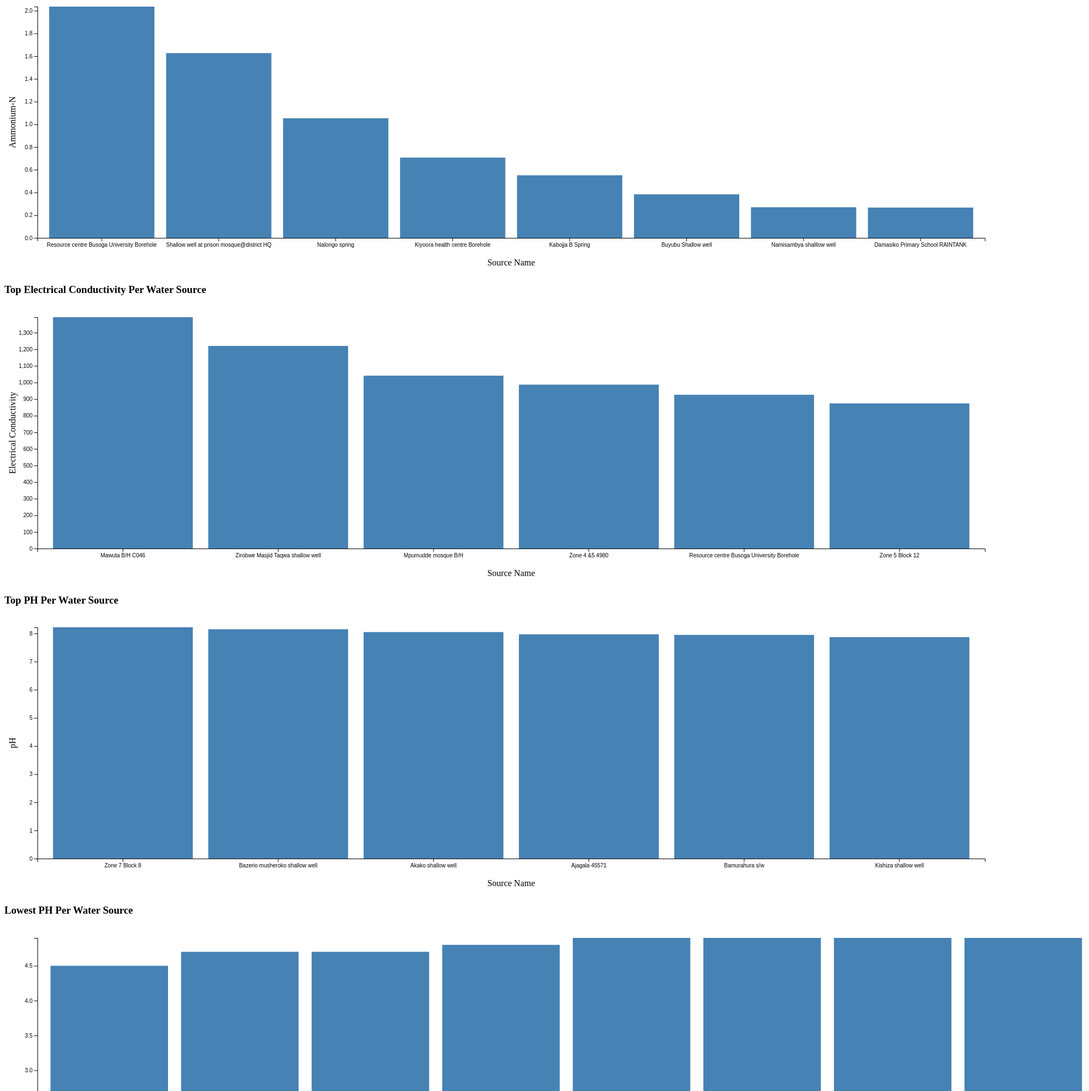
D3 v6 page, settled after 480 driven frames (8 s of simulated time); the page loaded 1 data file(s).


            window.addEventListener("load", function() {
                // Entire page has loaded, do your actions here
                console.log("Page has loaded completely.");
                // d3.select("body").append("p").text("Hello World!");


                d3.csv("output2.csv").then(function(data) {
                    data = fixDataTypes(data) 
                    // Data loading is complete, perform operations on the data
                    console.log(data);

                    displayTable(data);
                    displayTable2(data);
                    displayTable3(data);
                    displayTable4(data);

                    }).catch(function(error) {
                    // Error occurred while loading the data
                    console.log(error);
                });

            });


            function fixDataTypes (data) {
                var mData = []
                data.forEach(item => {
                    item['Ammonium-N'] =  isNaN(item['Ammonium-N']) ? 0 :  +item['Ammonium-N']
                    item['pH'] =  isNaN(item['pH']) ? 0 :  +item['pH']
                    item['Turbidity'] =  isNaN(item['Turbidity']) ? 0 :  +item['Turbidity']
                    item['Color (Apparent)'] =  isNaN(item['Color (Apparent)']) ? 0 :  +item['Color (Apparent)']
                    item['Total Alkalinity'] =  isNaN(item['Total Alkalinity']) ? 0 :  +item['Total Alkalinity']
                    item['Total hardness'] =  isNaN(item['Total hardness']) ? 0 :  +item['Total hardness']
                    item['Electrical Conductivity'] =  isNaN(item['Electrical Conductivity']) ? 0 :  +item['Electrical Conductivity']
                    mData.push(item)
                });
                return mData
            }


            function orderByColumnsDescending(data, column, topN=10) {
                data.sort((a, b) => {
                    const columnA = a[column];
                    const columnB = b[column];

                    if (columnA < columnB) {
                    return 1;
                    } else if (columnA > columnB) {
                    return -1;
                    } else {
                    return 0;
                    }
                });

                return data.slice(0, topN); // Return only the top N records
            }

            function orderByColumnsAscending(data, column, topN = 10) {
                data.sort((a, b) => {
                    const columnA = a[column];
                    const columnB = b[column];

                    if (columnA < columnB) {
                    return -1; // Return a negative value to place a before b
                    } else if (columnA > columnB) {
                    return 1; // Return a positive value to place b before a
                    } else {
                    return 0;
                    }
                });

                return data.slice(0, topN); // Return only the top N records
            }


            function displayTable(data) {
                data = orderByColumnsDescending(data, column = "Ammonium-N", topN = 8);

                // Set the dimensions of the chart
                const margin = { top: 20, right: 20, bottom: 60, left: 60 };
                const width = 1800 - margin.left - margin.right;
                const height = 500 - margin.top - margin.bottom;

                // Create the SVG container
                const svg = d3
                    .select("#chart")
                    .attr("width", width + margin.left + margin.right)
                    .attr("height", height + margin.top + margin.bottom)
                    .append("g")
                    .attr("transform", "translate(" + margin.left + "," + margin.top + ")");

                // Set the x and y scales
                const x = d3
                    .scaleBand()
                    .range([0, width])
                    .padding(0.1)
                    .domain(data.map((d) => d["Source Name"]));

                const y = d3
                    .scaleLinear()
                    .range([height, 0])
                    .domain([0, d3.max(data, (d) => d["Ammonium-N"])]);

                // Create the bars
                svg
                    .selectAll(".bar")
                    .data(data)
                    .enter()
                    .append("rect")
                    .attr("class", "bar")
                    .attr("x", (d) => x(d["Source Name"]))
                    .attr("width", x.bandwidth())
                    .attr("y", (d) => y(d["Ammonium-N"]))
                    .attr("height", (d) => height - y(d["Ammonium-N"]));

                // Add x-axis label
                svg
                    .append("text")
                    .attr("class", "axis-label")
                    .attr("x", width / 2)
                    .attr("y", height + margin.bottom - 10)
                    .style("text-anchor", "middle")
                    .text("Source Name");

                // Add y-axis label
                svg
                    .append("text")
                    .attr("class", "axis-label")
                    .attr("transform", "rotate(-90)")
                    .attr("x", -(height / 2))
                    .attr("y", -margin.left + 20)
                    .style("text-anchor", "middle")
                    .text("Ammonium-N");

                // Add x-axis
                svg.append("g").attr("transform", "translate(0," + height + ")").call(d3.axisBottom(x));

                // Add y-axis
                svg.append("g").call(d3.axisLeft(y));
            }


            function displayTable2(data) {
                data = orderByColumnsDescending(data, column = "Electrical Conductivity", topN = 8);

                // Set the dimensions of the chart
                const margin = { top: 20, right: 20, bottom: 60, left: 60 };
                const width = 1800 - margin.left - margin.right;
                const height = 500 - margin.top - margin.bottom;

                // Create the SVG container
                const svg = d3
                    .select("#chart2")
                    .attr("width", width + margin.left + margin.right)
                    .attr("height", height + margin.top + margin.bottom)
                    .append("g")
                    .attr("transform", "translate(" + margin.left + "," + margin.top + ")");

                // Set the x and y scales
                const x = d3
                    .scaleBand()
                    .range([0, width])
                    .padding(0.1)
                    .domain(data.map((d) => d["Source Name"]));

                const y = d3
                    .scaleLinear()
                    .range([height, 0])
                    .domain([0, d3.max(data, (d) => d["Electrical Conductivity"])]);

                // Create the bars
                svg
                    .selectAll(".bar")
                    .data(data)
                    .enter()
                    .append("rect")
                    .attr("class", "bar")
                    .attr("x", (d) => x(d["Source Name"]))
                    .attr("width", x.bandwidth())
                    .attr("y", (d) => y(d["Electrical Conductivity"]))
                    .attr("height", (d) => height - y(d["Electrical Conductivity"]));

                // Add x-axis label
                svg
                    .append("text")
                    .attr("class", "axis-label")
                    .attr("x", width / 2)
                    .attr("y", height + margin.bottom - 10)
                    .style("text-anchor", "middle")
                    .text("Source Name");

                // Add y-axis label
                svg
                    .append("text")
                    .attr("class", "axis-label")
                    .attr("transform", "rotate(-90)")
                    .attr("x", -(height / 2))
                    .attr("y", -margin.left + 20)
                    .style("text-anchor", "middle")
                    .text("Electrical Conductivity");

                // Add x-axis
                svg.append("g").attr("transform", "translate(0," + height + ")").call(d3.axisBottom(x));

                // Add y-axis
                svg.append("g").call(d3.axisLeft(y));
            } 
            
            function displayTable3(data) {
                data = orderByColumnsDescending(data, column = "pH", topN = 8);

                // Set the dimensions of the chart
                const margin = { top: 20, right: 20, bottom: 60, left: 60 };
                const width = 1800 - margin.left - margin.right;
                const height = 500 - margin.top - margin.bottom;

                // Create the SVG container
                const svg = d3
                    .select("#chart3")
                    .attr("width", width + margin.left + margin.right)
                    .attr("height", height + margin.top + margin.bottom)
                    .append("g")
                    .attr("transform", "translate(" + margin.left + "," + margin.top + ")");

                // Set the x and y scales
                const x = d3
                    .scaleBand()
                    .range([0, width])
                    .padding(0.1)
                    .domain(data.map((d) => d["Source Name"]));

                const y = d3
                    .scaleLinear()
                    .range([height, 0])
                    .domain([0, d3.max(data, (d) => d["pH"])]);

                // Create the bars
                svg
                    .selectAll(".bar")
                    .data(data)
                    .enter()
                    .append("rect")
                    .attr("class", "bar")
                    .attr("x", (d) => x(d["Source Name"]))
                    .attr("width", x.bandwidth())
                    .attr("y", (d) => y(d["pH"]))
                    .attr("height", (d) => height - y(d["pH"]));

                // Add x-axis label
                svg
                    .append("text")
                    .attr("class", "axis-label")
                    .attr("x", width / 2)
                    .attr("y", height + margin.bottom - 10)
                    .style("text-anchor", "middle")
                    .text("Source Name");

                // Add y-axis label
                svg
                    .append("text")
                    .attr("class", "axis-label")
                    .attr("transform", "rotate(-90)")
                    .attr("x", -(height / 2))
                    .attr("y", -margin.left + 20)
                    .style("text-anchor", "middle")
                    .text("pH");

                // Add x-axis
                svg.append("g").attr("transform", "translate(0," + height + ")").call(d3.axisBottom(x));

                // Add y-axis
                svg.append("g").call(d3.axisLeft(y));
            }


            function displayTable4(data) {
                let nData = [];
                data.forEach((item) => {
                    if (item['pH'] > 0)
                    nData.push(item);
                });

                data = orderByColumnsAscending(nData, column = "pH", topN = 8);

                // Set the dimensions of the chart
                const margin = { top: 20, right: 20, bottom: 60, left: 60 };
                const width = 2000 - margin.left - margin.right;
                const height = 700 - margin.top - margin.bottom;

                // Create the SVG container
                const svg = d3
                    .select("#chart4")
                    .attr("width", width + margin.left + margin.right)
                    .attr("height", height + margin.top + margin.bottom)
                    .append("g")
                    .attr("transform", "translate(" + margin.left + "," + margin.top + ")");

                // Set the x and y scales
                const x = d3
                    .scaleBand()
                    .range([0, width])
                    .padding(0.1)
                    .domain(data.map((d) => d["Source Name"]));

                const y = d3
                    .scaleLinear()
                    .range([height, 0])
                    .domain([0, d3.max(data, (d) => d["pH"])]);

                // Create the bars
                svg
                    .selectAll(".bar")
                    .data(data)
                    .enter()
                    .append("rect")
                    .attr("class", "bar")
                    .attr("x", (d) => x(d["Source Name"]))
                    .attr("width", x.bandwidth())
                    .attr("y", (d) => y(d["pH"]))
                    .attr("height", (d) => height - y(d["pH"]));

                // Add x-axis label
                svg
                    .append("text")
                    .attr("class", "axis-label")
                    .attr("x", width / 2)
                    .attr("y", height + margin.bottom - 10)
                    .style("text-anchor", "middle")
                    .text("Source Name");

                // Add y-axis label
                svg
                    .append("text")
                    .attr("class", "axis-label")
                    .attr("transform", "rotate(-90)")
                    .attr("x", -(height / 2))
                    .attr("y", -margin.left + 20)
                    .style("text-anchor", "middle")
                    .text("pH");

                // Add x-axis
                svg.append("g").attr("transform", "translate(0," + height + ")").call(d3.axisBottom(x));

                // Add y-axis
                svg.append("g").call(d3.axisLeft(y));
            }

        
        

### data: output2.csv
?Source Name, Village, Parish, Sub county, County, District, GPS Location, Lab Identifier Code, Electrical Conductivity, pH, Turbidity, Color (Apparent), Total Alkalinity, Total hardness, Calcium Hardardness, Flouride, Nitrites, Sulphate, Ammonium-N, Chloride, Phosphates-P, Nitrates, Sodium, Potassium
Kilikwani tap, Bugembe, Bugembe T/C, Mafubira division, Jinja City, Jinja, E526362 N51478, E23/00103, 103, 6.9, 2.34, 22, 43, 33, 18, 0.2624, 0.01509, 4.1, 0.1608, 5.013, 0.03779, 0.3225, 8.9, 3
Ndiba Roseline tap, Masese, 0, Walukuba division, Jinja City, jinja, E526349 N49702, E23/00104, 111, 6.7, 2.23, 20, 48, 35, 19, 0.2261, 0.00318, 3.727, <0.002, 4.586, 0.09726, 2.492, 9.2, 3.2
Musisi bad man tap, Masese, 0, Walukuba division, Jinja City, Jinja, E526921 N48543, E23/00105, 101, 6.8, 2.92, 15, 41, 27, 19, 0.2557, 0.0076, 4.275, 0.03963, 4.591, 0.05778, 0.5147, 8.5, 2.9
Jinja college Borehole, Rubaga hill, Rubaga, Kimaka-Mpumudde, Jinja City, jinja, E523658 N49584, E23/00109, 648, 6.6, 2.12, 4, 175, 310, 125, 0.6697, 0.00678, 69.27, <0.002, 51.09, 0.999, 6.686, 11, 4
Mpumudde mosque B/H, Mpumudde, Mpumudde, Mpumudde, Jinja City, Jinja, E523831 N51559, E22/00110, 1041, 6.8, 3.48, 27, 320, 430, 230, 0.681, 0.08142, 62.22, 0.02197, 68.55, 0.05519, 17.75, 48, 13
Mawuta B/H C046, Mawuta, Mafubira, Mafubira division, Jinja City, Jinja, E524050 N54463, E23/00111, 1393, 6.9, 6.25, 75, 350, 730, 400, 0.3155, 0.01351, 233.9, <0.002, 147.9, 0.1151, 0.3163, 16, 5.2
Nsube B/H, Nsube, Mafubira, Mafubira division, Jinja City, Jinja, E524435 N61008, E23/00112, 492, 6.5, 1.91, 1, 230, 220, 105, 0.2673, 0.00658, 21.39, <0.002, 7.993, 0.04659, 6.696, 20, 4
Mutai S/W, Mutai, Kagoma, Buwenge, jinja, Jinja, E524220 N61707, E23/00113, 292, 6, 1.85, 1, 91, 120, 60, 0.278, 0.00355, 27.94, 0.04345, 8.037, 0.1109, 6.15, 17, 1.4
Mutai police post tap, Mutai, Kagoma, Buwenge, Jinja, Jinja, E523590 N62539, E23/00114, 106, 6.7, 2.11, 11, 41, 36, 16, 0.292, 0.00256, 4.951, 0.02983, 5.911, 0.1066, 0.5108, 9.3, 3.1
Kagoma protected spring, Kagoma, Kagoma, Buwenge, Jinja, Jinja, E522300 N65456, E23/00115, 198, 5.4, 2.37, 6, 38, 62, 38, 0.05172, 0.00502, 14.85, 0.00394, 13.08, 0.02826, 7.595, 9.2, 5.1
AGM Tap, Nalufenya, Mpumudde, Mpumudde division, Jinja City, Jinja, E521619 N48543, E23/00117, 104, 6.8, 2.43, 22, 46, 33, 20, 0.2813, 0.03649, 4.894, 0.1182, 5.316, 0.02851, 0.2247, 8.9, 3.1
Shallow well at prison mosque@district H…, Butakanila, Bugiri, Kapyangha, Bukooli, Bugiri, E583492 N60709, E23/00090, 246, 7, 2.69, 57, 125, 110, 95, 0.4069, 0.1511, 5.122, 1.627, 2.852, 0.2937, 0.7149, 42, 7
Buyubu Shallow well, Buyubu, Bugiri, Kapyangha, Bukooli, Bugiri, E582815 N59414, E23/00091, 585, 6.7, 2.22, 21, 330, 97, 47, 0.09621, 0.01788, 11.88, 0.3837, 6.764, 0.5246, 0.3876, 120, 2.2
Kikabala Primary School Borehole, Kikabala, Nakavule, Kapyangha, Bukooli, Bugiri, E582485 N58571, E23/00092, 533, 6.6, 2.75, 36, 290, 220, 125, 0.00564, 0.00224, 4.481, 0.01781, 15.03, 0.1637, 0.2799, 33, 4.7
Lubila open well, Lubila, Nakavule, Kapyangha, Bukooli, Bugiri, E583041 N57880, E23/00093, 218, 5.7, 3.98, 29, 98, 105, 77, 0.1945, 0.01352, 7.095, 0.03977, 6.816, 0.02301, 2.282, 5.3, 3.5
Bukonde protected spring, Bukonde, Bugiri A, Kapyangha, Bukooli  North, Bugiri, E585561 N62233, E23/00094, 139, 5.6, 4.37, 66, 50, 48, 29, 0.2462, 0.00315, 3.925, 0.01966, 3.024, 0.01978, 5.324, 8.7, 2.1
Namasele Shallow wll, Nawambidi, Namasele, Buwuni T/C, Bukooli Central, Bugiri, E593155 N57813, E23/00095, 376, 6.8, 2.05, 18, 165, 145, 105, 0.4346, 0.00844, 10.17, 0.03491, 16.13, 0.07286, 4.512, 15, 12
Galidde Simon PSP, Nawambidi A, Nawambidi, Buwuni T/C, Bukooli Central, Bugiri, E592960 N57742, E23/00096, 692, 6.6, 1.84, 4, 360, 300, 165, 0.4398, 0.01605, 31.56, 0.01546, 13.62, 0.3313, 2.52, 37, 1.5
Abdul PSP, Namayemba, Namayemba Central, Namayemba T/C, Bukooli North, Bugiri, E589049 N56897, E23/00097, 694, 6.6, 1.87, 2, 350, 300, 185, 0.3629, 0.00584, 26.91, 0.02757, 14.03, 0.09782, 2.449, 40, 1.5
Owino Ben protected spring, Namayemba East, Sagaza, Kapyangha, Bukooli North, Bugiri, E587948 N58204, E23/00098, 208, 5.8, 2.39, 16, 77, 90, 60, 0.3283, 0.00516, 3.231, <0.002, 7.932, 0.1249, 4.916, 7.1, 3.6
Gamulunguka protected spring, Ndifakulya, Ndifakulya, Kapyangha, Bukooli North, Bugiri, E582906 N63846, E23/00099, 255, 4.9, 2.03, 2, 20, 75, 33, 0.08023, 0.00356, 4.557, 0.002, 27.75, 0.1335, 15.9, 17, 4.6
Mugoya Ayub Shallow well, Ndifakulya, Ndifakulya, Kapyangha, Bukooli North, Bugiri, E582857 N63591, E23/00100, 166, 4.9, 2.39, 12, 17, 48, 24, 0.0064, 0.04979, 1.107, 0.04933, 18.49, 0.02928, 10.32, 15, 3.4
Kimombasa Kiosk PSP, Kimombasa, Ndifakulya, Western division, Bugiri municipality, Bugiri, E582819 N63213, E23/00101, 532, 7.2, 5.86, 88, 280, 87, 39, 0.4832, 0.00054, 14.47, <0.002, 11.1, 0.2743, 2.171, 100, 2.5
Nandhubu Samuel Shallow well, Musongola, Bwole, Western division, Bukooli North, Bugiri, E583153 N61851, E23/00102, 154, 5.2, 2.49, 4, 31, 57, 31, 0.1069, 0.01351, 1.373, 0.0101, 10.06, 0.04595, 7.406, 10, 2.4
Magafira ,mosque Shallow well, Masaba Igenge, Iwawu, Bulamagi, Iwawu, Iganga, E547731 N64050, E23/00075, 162, 4.9, 1.67, 1, 12, 26, 15, 0.1244, 0.00502, 38.72, 0.1047, 4.095, 0.02535, 4.288, 13, 10
CMS shallow well, CMS, Bukoyo, Bulamagi, Bukoyo, Iganga, E550339 N65890, E23/00076, 384, 5.3, 1.74, 6, 31, 110, 69, 0.09494, 0.05365, 10.72, 0.02561, 47.28, 0.1044, 19.27, 26, 9.9
Resource centre Busoga University Boreho…, Kasokoso estate, Kasokoso, Iganga municipality, Iganga municipality, Iganga, E552757 N67752, E23/00077, 926, 6, 1.85, 2, 110, 250, 170, 0.124, 0.1922, 34.91, 2.036, 122, 0.04292, 36.42, 85, 33
Igulusa Shallow well, Igulusa, Bukaye, Nakalama, Kiguli South, Iganga, E553164  N70624, E23/00079, 240, 5.4, 2.71, 12, 58, 75, 48, 0.1807, 0.0313, 23.91, 0.08384, 12.54, 0.1018, 5.579, 13, 12
Mukama protected spring, Namungalwe T/C, Namungalwe, Namungalwe, Kiguli North, Iganga, E554297 N78825, E23/00081, 151, 5.9, 2.41, 20, 44, 53, 29, 0.1822, 0.00573, 1.895, 0.01444, 4.329, 0.05082, 8.133, 11, 1.8
… [head cut at 6 KiB]